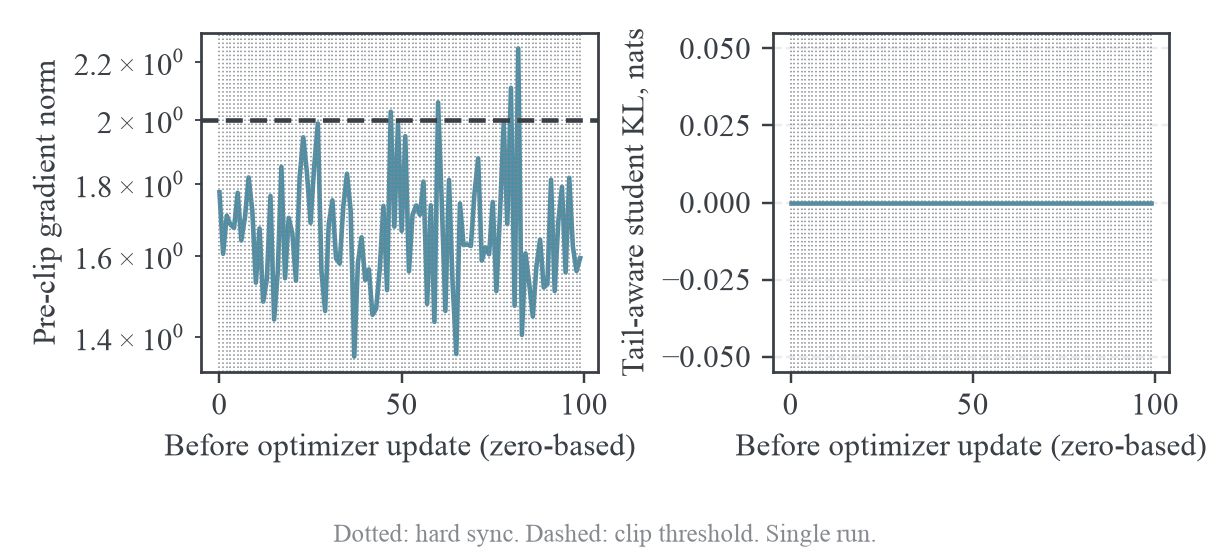

Values plotted in this chart, from the file beside it:
outer_call, inner_step, grad_norm, grad_clip_scale, mirror/student_center/mean, mirror/teacher_center/mean, mirror/sampled_log_ratio/rms, mirror/importance_ess_fraction
0, 0, 1.776, 1.0, 0.0, 0.322, 0.0, 1.0
1, 0, 1.605, 1.0, 0.0, 0.3392, 0.0, 1.0
2, 0, 1.709, 1.0, 0.0, 0.3462, 0.0, 1.0
3, 0, 1.684, 1.0, 0.0, 0.3463, 0.0, 1.0
4, 0, 1.675, 1.0, 0.0, 0.3411, 0.0, 1.0
5, 0, 1.774, 1.0, 0.0, 0.3552, 0.0, 1.0
6, 0, 1.641, 1.0, 0.0, 0.3178, 0.0, 1.0
7, 0, 1.705, 1.0, 0.0, 0.3023, 0.0, 1.0
8, 0, 1.82, 1.0, 0.0, 0.3021, 0.0, 1.0
9, 0, 1.725, 1.0, 0.0, 0.3028, 0.0, 1.0
10, 0, 1.531, 1.0, 0.0, 0.31, 0.0, 1.0
11, 0, 1.674, 1.0, 0.0, 0.3447, 0.0, 1.0
12, 0, 1.484, 1.0, 0.0, 0.3222, 0.0, 1.0
13, 0, 1.539, 1.0, 0.0, 0.3185, 0.0, 1.0
14, 0, 1.765, 1.0, 0.0, 0.3204, 0.0, 1.0
15, 0, 1.441, 1.0, 0.0, 0.2967, 0.0, 1.0
16, 0, 1.557, 1.0, 0.0, 0.3183, 0.0, 1.0
17, 0, 1.852, 1.0, 0.0, 0.3096, 0.0, 1.0
18, 0, 1.542, 1.0, 0.0, 0.3315, 0.0, 1.0
19, 0, 1.703, 1.0, 0.0, 0.3054, 0.0, 1.0
20, 0, 1.66, 1.0, 0.0, 0.2801, 0.0, 1.0
21, 0, 1.536, 1.0, 0.0, 0.3229, 0.0, 1.0
22, 0, 1.82, 1.0, 0.0, 0.2859, 0.0, 1.0
23, 0, 1.944, 1.0, 0.0, 0.3198, 0.0, 1.0
24, 0, 1.835, 1.0, 0.0, 0.3073, 0.0, 1.0
25, 0, 1.689, 1.0, 0.0, 0.3324, 0.0, 1.0
26, 0, 1.853, 1.0, 0.0, 0.2708, 0.0, 1.0
27, 0, 1.988, 1.0, 0.0, 0.3522, 0.0, 1.0
28, 0, 1.558, 1.0, 0.0, 0.3335, 0.0, 1.0
29, 0, 1.461, 1.0, 0.0, 0.3063, 0.0, 1.0
30, 0, 1.686, 1.0, 0.0, 0.3237, 0.0, 1.0
31, 0, 1.753, 1.0, 0.0, 0.3097, 0.0, 1.0
32, 0, 1.593, 1.0, 0.0, 0.3172, 0.0, 1.0
33, 0, 1.58, 1.0, 0.0, 0.3194, 0.0, 1.0
34, 0, 1.737, 1.0, 0.0, 0.2886, 0.0, 1.0
35, 0, 1.831, 1.0, 0.0, 0.2969, 0.0, 1.0
36, 0, 1.725, 1.0, 0.0, 0.3481, 0.0, 1.0
37, 0, 1.356, 1.0, 0.0, 0.2814, 0.0, 1.0
38, 0, 1.582, 1.0, 0.0, 0.3411, 0.0, 1.0
39, 0, 1.649, 1.0, 0.0, 0.3292, 0.0, 1.0
40, 0, 1.538, 1.0, 0.0, 0.2878, 0.0, 1.0
41, 0, 1.565, 1.0, 0.0, 0.3058, 0.0, 1.0
42, 0, 1.452, 1.0, 0.0, 0.3348, 0.0, 1.0
43, 0, 1.467, 1.0, 0.0, 0.2998, 0.0, 1.0
44, 0, 1.566, 1.0, 0.0, 0.3155, 0.0, 1.0
45, 0, 1.737, 1.0, 0.0, 0.3302, 0.0, 1.0
46, 0, 1.512, 1.0, 0.0, 0.3187, 0.0, 1.0
47, 0, 2.027, 0.9866, 0.0, 0.2978, 0.0, 1.0
48, 0, 1.678, 1.0, 0.0, 0.3125, 0.0, 1.0
49, 0, 1.989, 1.0, 0.0, 0.3289, 0.0, 1.0
50, 0, 1.667, 1.0, 0.0, 0.2998, 0.0, 1.0
51, 0, 1.947, 1.0, 0.0, 0.2979, 0.0, 1.0
52, 0, 1.56, 1.0, 0.0, 0.3152, 0.0, 1.0
53, 0, 1.712, 1.0, 0.0, 0.3117, 0.0, 1.0
54, 0, 1.738, 1.0, 0.0, 0.33, 0.0, 1.0
55, 0, 1.712, 1.0, 0.0, 0.3256, 0.0, 1.0
56, 0, 1.808, 1.0, 0.0, 0.3256, 0.0, 1.0
57, 0, 1.479, 1.0, 0.0, 0.31, 0.0, 1.0
58, 0, 1.739, 1.0, 0.0, 0.3137, 0.0, 1.0
59, 0, 1.436, 1.0, 0.0, 0.3198, 0.0, 1.0
... 40 more rows
